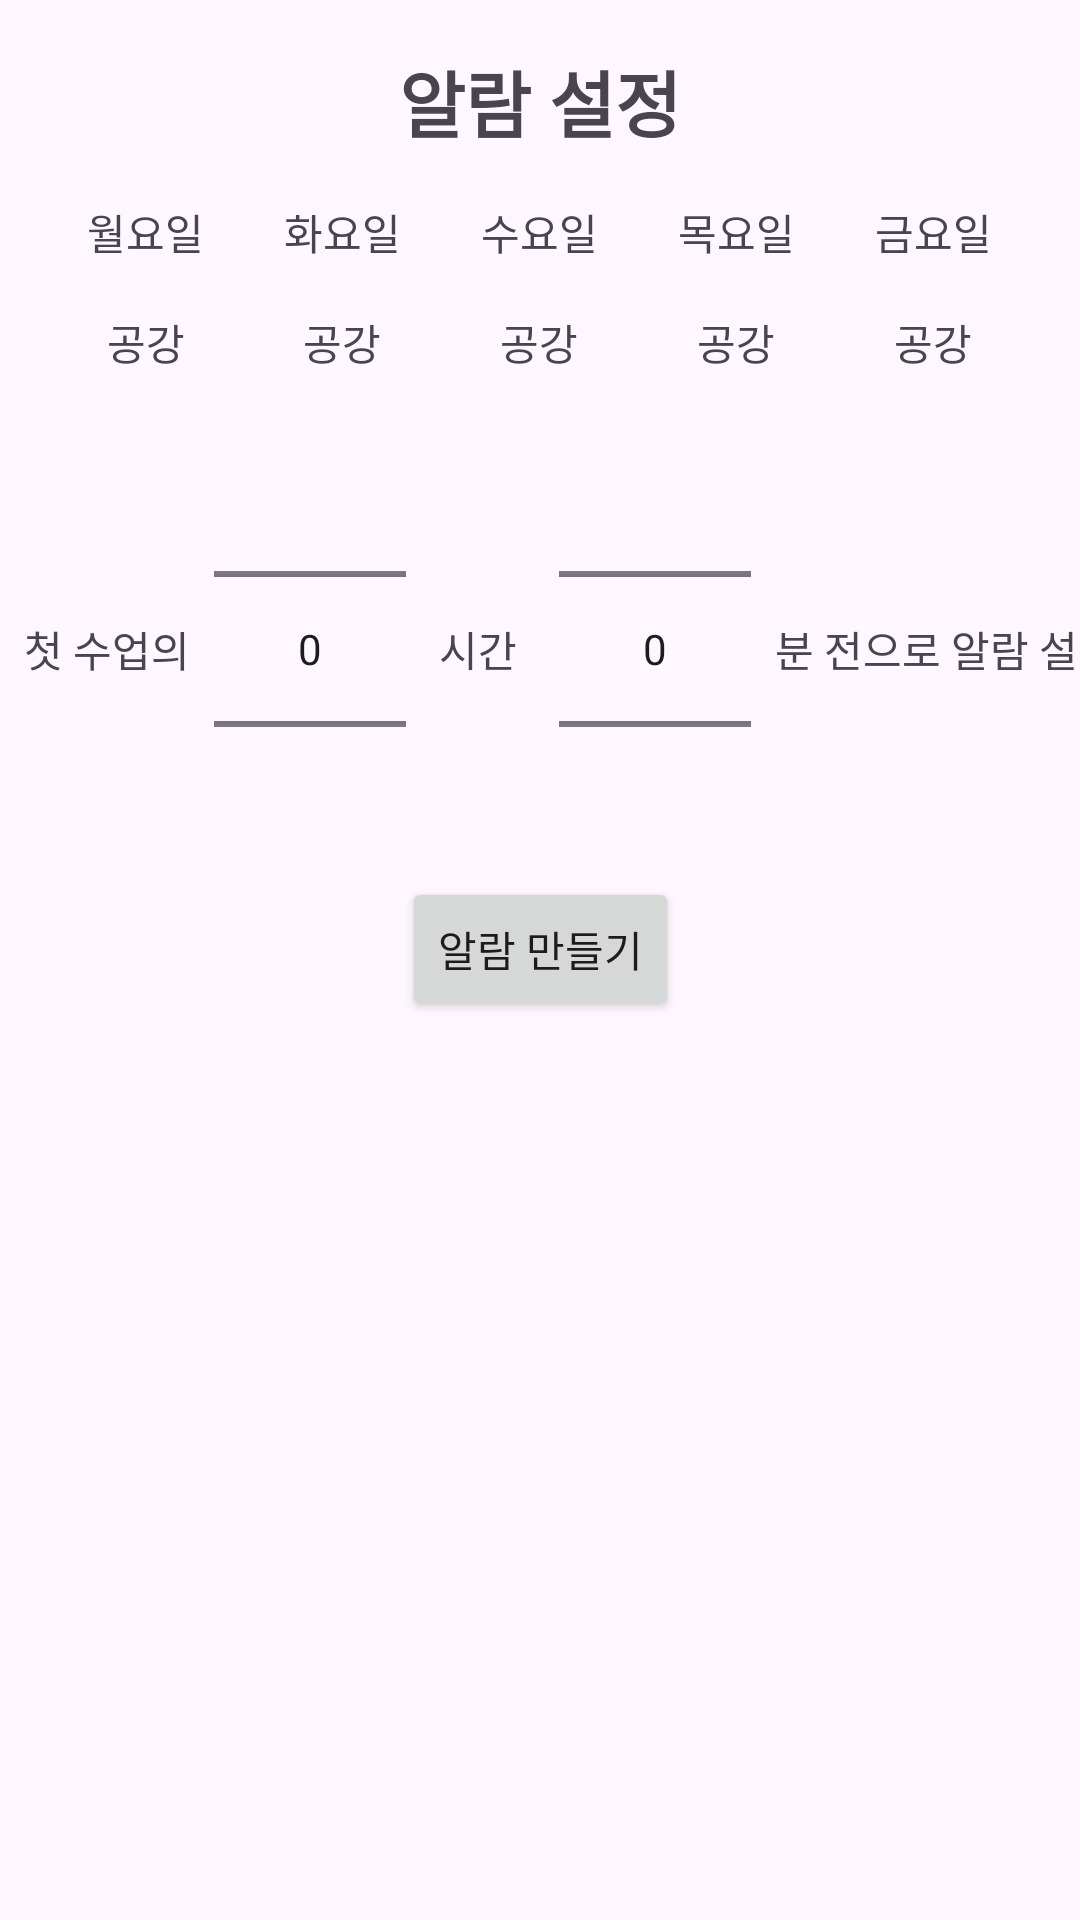

Reconstruct the res/layout file that produces this screen, plus the resources it refers to.
<!-- AndroidManifest.xml: application theme Theme.UIProject -->
<!-- res/layout/timetable_alarm.xml -->
<?xml version="1.0" encoding="utf-8"?>
<androidx.constraintlayout.widget.ConstraintLayout xmlns:android="http://schemas.android.com/apk/res/android"
    xmlns:app="http://schemas.android.com/apk/res-auto"
    xmlns:tools="http://schemas.android.com/tools"
    android:layout_width="match_parent"
    android:layout_height="match_parent">

    <TextView
        android:id="@+id/textView_alarm_title"
        android:layout_width="wrap_content"
        android:layout_height="wrap_content"
        android:layout_marginTop="16dp"
        android:text="알람 설정"
        android:textSize="24sp"
        android:textStyle="bold"
        app:layout_constraintEnd_toEndOf="parent"
        app:layout_constraintStart_toStartOf="parent"
        app:layout_constraintTop_toTopOf="parent" />

    <TextView
        android:id="@+id/textView_alarm_set1"
        android:layout_width="wrap_content"
        android:layout_height="wrap_content"
        android:layout_marginStart="8dp"
        android:layout_marginEnd="8dp"
        android:text="첫 수업의"
        app:layout_constraintBottom_toBottomOf="@+id/numberPicker_alarm_hour"
        app:layout_constraintEnd_toStartOf="@+id/numberPicker_alarm_hour"
        app:layout_constraintStart_toStartOf="parent"
        app:layout_constraintTop_toTopOf="@+id/numberPicker_alarm_hour" />

    <NumberPicker
        android:id="@+id/numberPicker_alarm_hour"
        android:layout_width="wrap_content"
        android:layout_height="120dp"
        android:layout_marginTop="16dp"
        android:layout_marginEnd="3dp"
        app:layout_constraintEnd_toStartOf="@+id/textView_alarm_set2"
        app:layout_constraintStart_toEndOf="@+id/textView_alarm_set1"
        app:layout_constraintTop_toBottomOf="@+id/timetable_alarm_linearLayout" />

    <TextView
        android:id="@+id/textView_alarm_set2"
        android:layout_width="wrap_content"
        android:layout_height="wrap_content"
        android:layout_marginStart="8dp"
        android:layout_marginEnd="6dp"
        android:text="시간"
        app:layout_constraintBottom_toBottomOf="@+id/numberPicker_alarm_hour"
        app:layout_constraintEnd_toStartOf="@+id/numberPicker_alarm_minute"
        app:layout_constraintStart_toEndOf="@+id/numberPicker_alarm_hour"
        app:layout_constraintTop_toTopOf="@+id/numberPicker_alarm_hour" />

    <NumberPicker
        android:id="@+id/numberPicker_alarm_minute"
        android:layout_width="wrap_content"
        android:layout_height="120dp"
        android:layout_marginStart="8dp"
        app:layout_constraintEnd_toStartOf="@+id/textView_alarm_set3"
        app:layout_constraintStart_toEndOf="@+id/textView_alarm_set2"
        app:layout_constraintTop_toTopOf="@+id/numberPicker_alarm_hour" />

    <TextView
        android:id="@id/textView_alarm_set3"
        android:layout_width="wrap_content"
        android:layout_height="wrap_content"
        android:layout_marginStart="8dp"
        android:text="분 전으로 알람 설정"
        app:layout_constraintBottom_toBottomOf="@+id/numberPicker_alarm_minute"
        app:layout_constraintStart_toEndOf="@+id/numberPicker_alarm_minute"
        app:layout_constraintTop_toTopOf="@+id/numberPicker_alarm_minute" />

    <Button
        android:id="@+id/button_alarm_create"
        android:layout_width="wrap_content"
        android:layout_height="wrap_content"
        android:layout_marginTop="16dp"
        android:text="알람 만들기"
        app:layout_constraintEnd_toEndOf="parent"
        app:layout_constraintStart_toStartOf="parent"
        app:layout_constraintTop_toBottomOf="@+id/numberPicker_alarm_minute" />

    <LinearLayout
        android:id="@+id/timetable_alarm_linearLayout"
        android:layout_width="match_parent"
        android:layout_height="wrap_content"
        android:layout_marginStart="16dp"
        android:layout_marginTop="16dp"
        android:layout_marginEnd="16dp"
        app:layout_constraintEnd_toEndOf="parent"
        app:layout_constraintStart_toStartOf="parent"
        app:layout_constraintTop_toBottomOf="@+id/textView_alarm_title">

        <LinearLayout
            android:layout_width="0dp"
            android:layout_height="wrap_content"
            android:layout_weight="1"
            android:orientation="vertical">

            <TextView
                android:layout_width="wrap_content"
                android:layout_height="wrap_content"
                android:layout_gravity="center"
                android:text="월요일" />
            <TextView
                android:id="@+id/timetable_alarm_monTime"
                android:layout_width="wrap_content"
                android:layout_height="wrap_content"
                android:layout_marginTop="16dp"
                android:layout_marginBottom="16dp"
                android:text="공강"
                android:layout_gravity="center"/>
        </LinearLayout>

        <LinearLayout
            android:layout_width="0dp"
            android:layout_height="wrap_content"
            android:layout_weight="1"
            android:orientation="vertical">

            <TextView
                android:layout_width="wrap_content"
                android:layout_height="wrap_content"
                android:layout_gravity="center"
                android:text="화요일" />
            <TextView
                android:id="@+id/timetable_alarm_tueTime"
                android:layout_width="wrap_content"
                android:layout_height="wrap_content"
                android:layout_marginTop="16dp"
                android:layout_marginBottom="16dp"
                android:text="공강"
                android:layout_gravity="center"/>
        </LinearLayout>

        <LinearLayout
            android:layout_width="0dp"
            android:layout_height="wrap_content"
            android:layout_weight="1"
            android:orientation="vertical">

            <TextView
                android:layout_width="wrap_content"
                android:layout_height="wrap_content"
                android:layout_gravity="center"
                android:text="수요일" />
            <TextView
                android:id="@+id/timetable_alarm_wedTime"
                android:layout_width="wrap_content"
                android:layout_height="wrap_content"
                android:layout_marginTop="16dp"
                android:layout_marginBottom="16dp"
                android:text="공강"
                android:layout_gravity="center"/>
        </LinearLayout>

        <LinearLayout
            android:layout_width="0dp"
            android:layout_height="wrap_content"
            android:layout_weight="1"
            android:orientation="vertical">

            <TextView
                android:layout_width="wrap_content"
                android:layout_height="wrap_content"
                android:layout_gravity="center"
                android:text="목요일" />
            <TextView
                android:id="@+id/timetable_alarm_thuTime"
                android:layout_width="wrap_content"
                android:layout_height="wrap_content"
                android:layout_marginTop="16dp"
                android:layout_marginBottom="16dp"
                android:text="공강"
                android:layout_gravity="center"/>
        </LinearLayout>

        <LinearLayout
            android:layout_width="0dp"
            android:layout_height="wrap_content"
            android:orientation="vertical"
            android:layout_weight="1">

            <TextView
                android:layout_width="wrap_content"
                android:layout_height="wrap_content"
                android:layout_gravity="center"
                android:text="금요일" />
            <TextView
                android:id="@+id/timetable_alarm_friTime"
                android:layout_width="wrap_content"
                android:layout_height="wrap_content"
                android:layout_marginTop="16dp"
                android:layout_marginBottom="16dp"
                android:text="공강"
                android:layout_gravity="center"/>
        </LinearLayout>
    </LinearLayout>


</androidx.constraintlayout.widget.ConstraintLayout>
<!-- resources referenced by this layout -->
<resources>
  <style name="Theme.UIProject" parent="Base.Theme.UIProject" />
  <style name="Base.Theme.UIProject" parent="Theme.Material3.DayNight.NoActionBar">
          <item name="colorPrimary">@color/colorPrimary</item> 
          <item name="colorPrimaryDark">@color/colorPrimaryDark</item> 
          <item name="colorAccent">@color/colorAccent</item> 
      </style>
  <color name="colorPrimary">#7752FE</color>
  <color name="colorPrimaryDark">#190482</color>
  <color name="colorAccent">#8E8FFA</color>
</resources>
